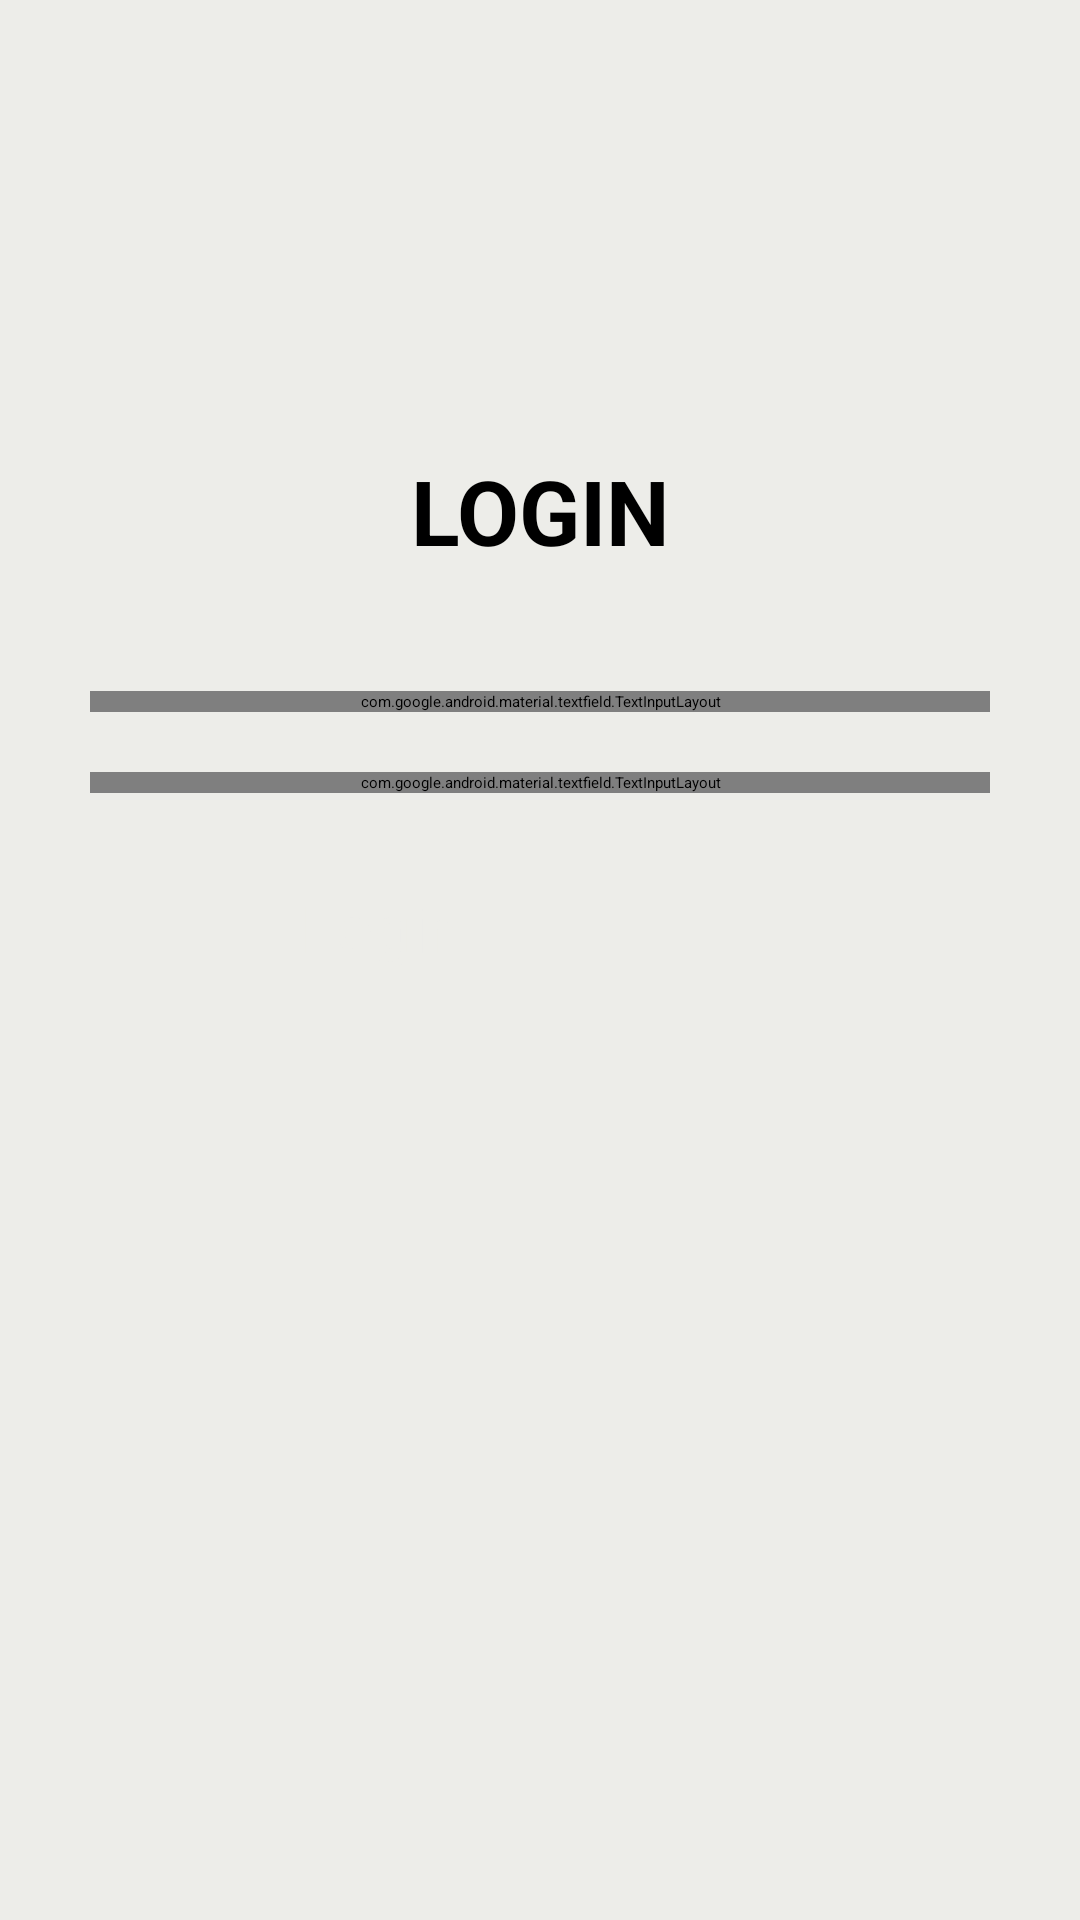

Reconstruct the res/layout file that produces this screen, plus the resources it refers to.
<!-- AndroidManifest.xml: application theme Base.Theme.MyCourse.WithActionBar -->
<!-- res/layout/fragment_login.xml -->
<?xml version="1.0" encoding="utf-8"?>
<FrameLayout xmlns:android="http://schemas.android.com/apk/res/android"
    xmlns:tools="http://schemas.android.com/tools"
    android:layout_width="match_parent"
    android:layout_height="match_parent"
    android:background="#EDEDE9"
    xmlns:app="http://schemas.android.com/apk/res-auto"
    tools:context=".LoginFragment">
    
    <LinearLayout
        android:layout_width="match_parent"
        android:layout_height="wrap_content"
        android:orientation="vertical">
        <TextView
            android:layout_width="match_parent"
            android:layout_height="wrap_content"
            android:layout_marginTop="150dp"
            android:gravity="center"
            android:text="LOGIN"
            android:textColor="@color/black"
            android:textStyle="bold"
            android:textSize="30sp"/>
        <androidx.constraintlayout.widget.ConstraintLayout
            android:layout_width="match_parent"
            android:layout_height="wrap_content"
            android:layout_marginTop="40dp">
            <com.google.android.material.textfield.TextInputLayout
                style="@style/Widget.Material3.TextInputLayout.OutlinedBox"
                android:layout_width="match_parent"
                android:layout_height="wrap_content"
                android:layout_marginStart="30dp"
                android:layout_marginEnd="30dp"
                android:hint="Username"
                app:helperText="Required*"
                app:counterEnabled="true"
                app:counterMaxLength="20"
                app:endIconMode="clear_text"
                app:helperTextTextColor="@color/error"
                app:layout_constraintEnd_toEndOf="parent"
                app:layout_constraintStart_toStartOf="parent"
                app:layout_constraintTop_toTopOf="parent">
                <com.google.android.material.textfield.TextInputEditText
                    android:id="@+id/username_input"
                    android:layout_width="match_parent"
                    android:layout_height="wrap_content"
                    android:maxLength="20"/>
            </com.google.android.material.textfield.TextInputLayout>
        </androidx.constraintlayout.widget.ConstraintLayout>
        <androidx.constraintlayout.widget.ConstraintLayout
            android:layout_width="match_parent"
            android:layout_height="wrap_content"
            android:layout_marginTop="20dp">
            <com.google.android.material.textfield.TextInputLayout
                style="@style/Widget.Material3.TextInputLayout.OutlinedBox"
                android:layout_width="match_parent"
                android:layout_height="wrap_content"
                android:layout_marginStart="30dp"
                android:layout_marginEnd="30dp"
                android:hint="Password"
                app:helperTextTextColor="@color/error"
                app:endIconMode="password_toggle"
                app:helperText="Required*"
                app:layout_constraintEnd_toEndOf="parent"
                app:layout_constraintStart_toStartOf="parent"
                app:layout_constraintTop_toTopOf="parent">
                <com.google.android.material.textfield.TextInputEditText
                    android:id="@+id/password_input"
                    android:layout_width="match_parent"
                    android:layout_height="wrap_content"
                    android:maxLength="20"
                    android:inputType="textPassword"/>
            </com.google.android.material.textfield.TextInputLayout>
        </androidx.constraintlayout.widget.ConstraintLayout>
        <androidx.appcompat.widget.AppCompatButton
            android:id="@+id/login"
            android:layout_width="match_parent"
            android:layout_height="50dp"
            android:background="@drawable/button_login"
            android:layout_marginTop="30dp"
            android:layout_marginHorizontal="100dp"
            android:text="Login"
            android:textAllCaps="false"
            android:textSize="22dp"
            android:textColor="#EDEDE9"/>
    </LinearLayout>
</FrameLayout>
<!-- resources referenced by this layout -->
<resources>

  <!-- not gathered from this repository: default colours our renderer supplied (Android Studio template values) -->
  <color name="black">#FF000000</color>
</resources>
